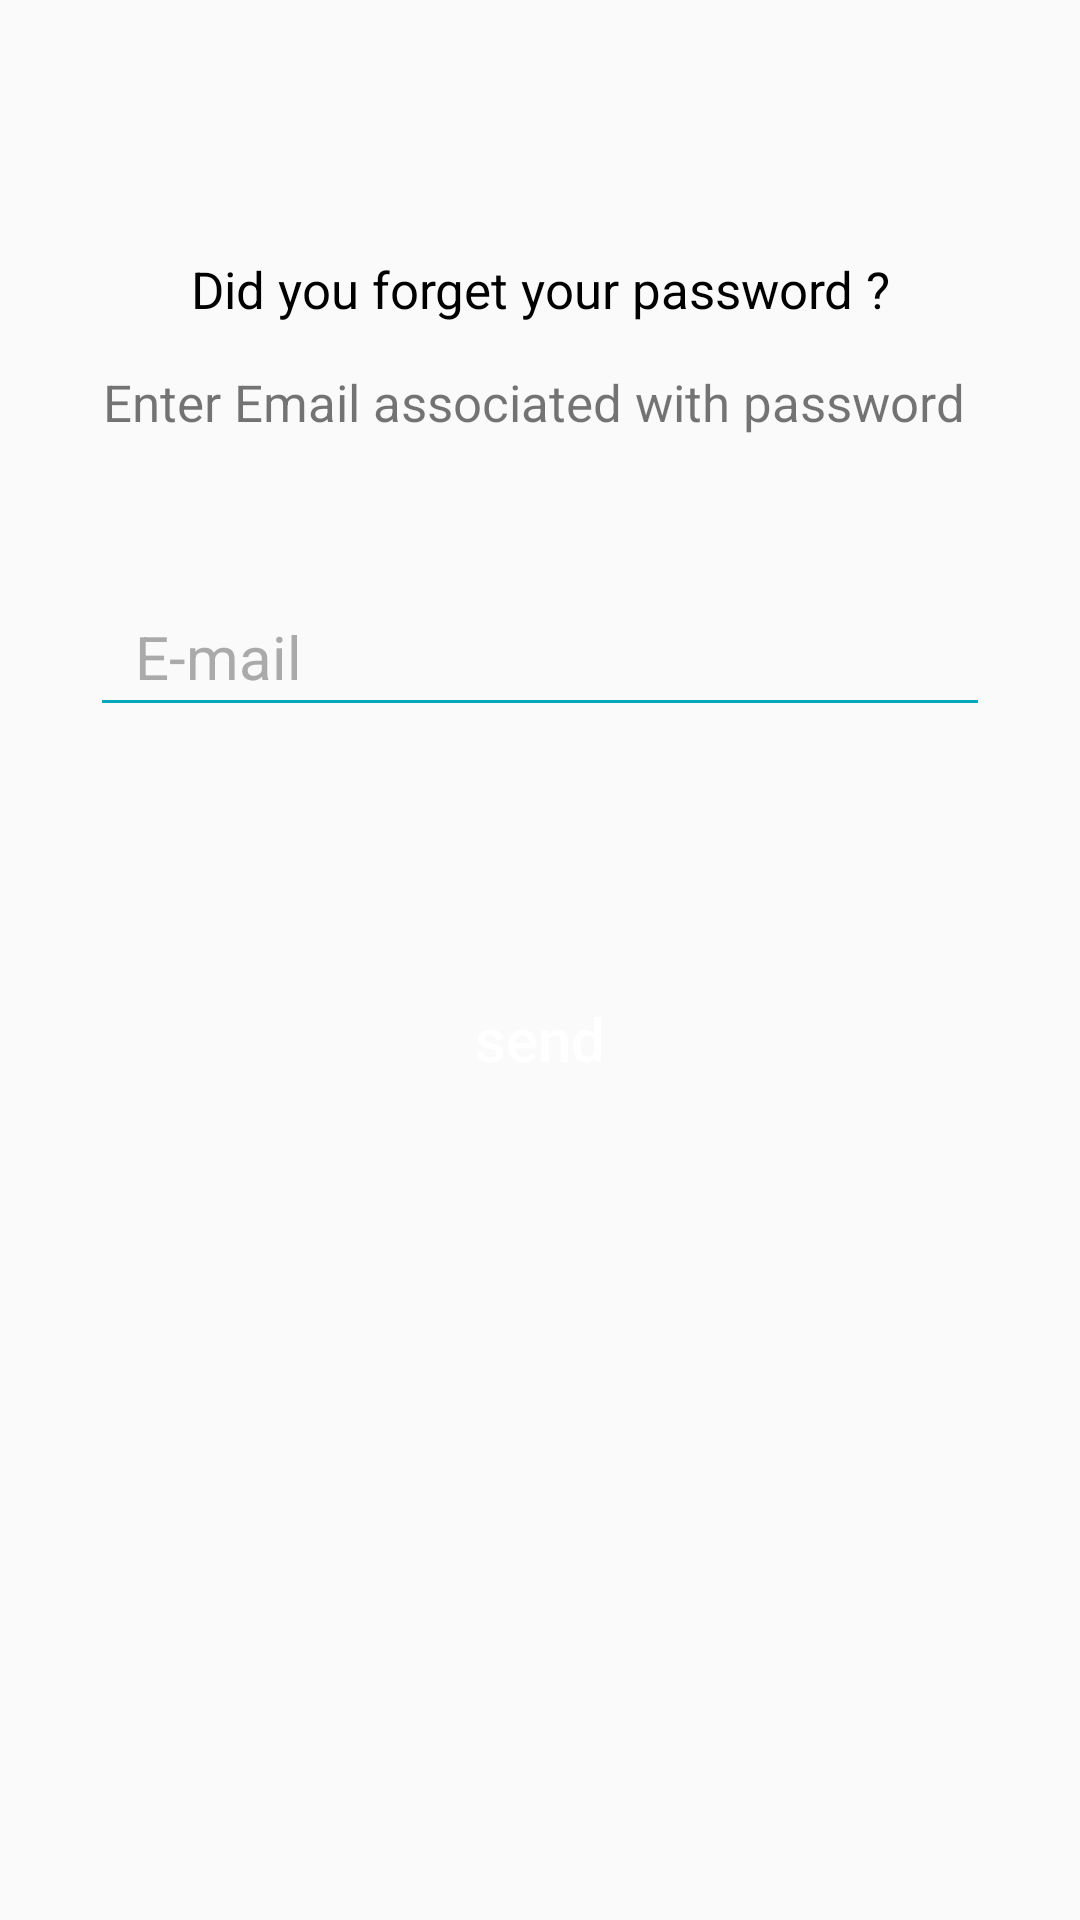

Here is an Android app screen rendered from its layout file. Give the layout XML and the strings, colors and styles it references.
<!-- AndroidManifest.xml: application theme AppTheme -->
<!-- res/layout/forget_pass.xml -->
<?xml version="1.0" encoding="utf-8"?>
<LinearLayout xmlns:android="http://schemas.android.com/apk/res/android"
    xmlns:app="http://schemas.android.com/apk/res-auto"
    xmlns:tools="http://schemas.android.com/tools"
    android:layout_width="match_parent"
    android:layout_height="match_parent"
    android:orientation="vertical"
    tools:context=".ForgetPass">


    <ImageView
        android:id="@+id/imageView2"
        android:layout_width="match_parent"
        android:layout_height="wrap_content"
        android:layout_marginTop="70dp"
        app:srcCompat="@drawable/fogetpass" />

    <TextView
        android:id="@+id/textView2"
        android:layout_width="match_parent"
        android:layout_height="wrap_content"
        android:gravity="center"
        android:text="Did you forget your password ?"
        android:padding="15dp"
        android:textSize="17dp"
        android:textColor="@android:color/black"/>

    <TextView
        android:id="@+id/textView3"
        android:layout_width="match_parent"
        android:layout_height="wrap_content"
        android:gravity="center"
        android:textSize="17dp"
        android:text="Enter Email associated with password " />

    <EditText
        android:id="@+id/email_reset"
        android:layout_width="match_parent"
        android:layout_height="wrap_content"
        android:layout_marginStart="30dp"
        android:layout_marginLeft="30dp"
        android:layout_marginTop="50dp"
        android:layout_marginEnd="30dp"
        android:hint=" E-mail"
        android:inputType="textEmailAddress"
        android:backgroundTint="@color/projectColor"
        android:padding="10dp"
        android:textColor="@android:color/black"
        android:textColorHint="@android:color/darker_gray"
        android:textSize="20dp" />

    <Button
        android:id="@+id/btn_reset"
        android:layout_width="match_parent"
        android:layout_height="wrap_content"
        android:background="@drawable/background_btn"
        android:layout_marginStart="30dp"
        android:layout_marginLeft="30dp"
        android:layout_marginTop="80dp"
        android:layout_marginEnd="30dp"
        android:fontFamily="sans-serif-medium"
        android:text="send"
        android:textAllCaps="false"
        android:textColor="@android:color/white"
        android:textSize="20dp" />
</LinearLayout>
<!-- resources referenced by this layout -->
<resources>
  <color name="projectColor">#05A8BB</color>
  <style name="AppTheme" parent="Theme.AppCompat.Light.NoActionBar">
          
          <item name="colorPrimary">@color/colorPrimary</item>
          <item name="colorPrimaryDark">@color/colorPrimaryDark</item>
          <item name="colorAccent">@color/colorAccent</item>
      </style>
  <color name="colorPrimary">#008577</color>
  <color name="colorPrimaryDark">#00574B</color>
  <color name="colorAccent">#2A497A</color>
</resources>
